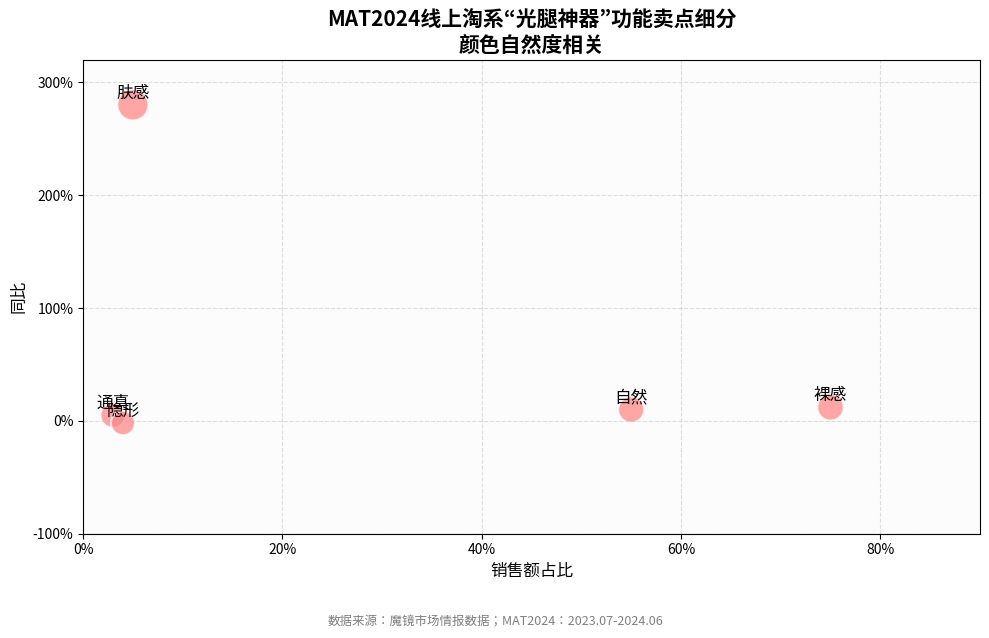

This chart was generated by the following Python code:
import matplotlib.pyplot as plt

# 数据定义（更贴近原图精确位置）
labels = ['肤感', '通真', '隐形', '自然', '裸感']
x_sales_ratio = [0.05, 0.03, 0.04, 0.55, 0.75]  # 销售额占比
y_growth_rate = [2.8, 0.05, -0.02, 0.1, 0.12]   # 同比增速
sizes = [500, 320, 300, 350, 360]  # 气泡大小人为设置以接近原图视觉权重

# 创建图表
fig, ax = plt.subplots(figsize=(10, 6))

# 绘制气泡图
ax.scatter(
    x_sales_ratio,
    y_growth_rate,
    s=sizes,
    c='#FF8888',
    alpha=0.75,
    edgecolors='white',
    linewidth=1.5
)

# 添加文本标签
for i in range(len(labels)):
    ax.text(x_sales_ratio[i], y_growth_rate[i] + 0.03, labels[i],
            ha='center', va='bottom', fontsize=12)

# 坐标轴设置
ax.set_title('MAT2024线上淘系“光腿神器”功能卖点细分\n颜色自然度相关', fontsize=15, weight='bold')
ax.set_xlabel('销售额占比', fontsize=12)
ax.set_ylabel('同比', fontsize=12)

# 设置刻度格式与范围
ax.set_xlim(0, 0.9)
ax.set_ylim(-0.3, 3.2)
ax.set_xticks([0, 0.2, 0.4, 0.6, 0.8])
ax.set_xticklabels(['0%', '20%', '40%', '60%', '80%'])
ax.set_yticks([-1, 0, 1, 2, 3])
ax.set_yticklabels(['-100%', '0%', '100%', '200%', '300%'])

# 添加网格与背景
ax.grid(True, linestyle='--', alpha=0.4)
ax.set_facecolor('#fcfcfc')

# 数据来源说明
source_text = "数据来源：魔镜市场情报数据；MAT2024：2023.07-2024.06"
plt.figtext(0.5, -0.05, source_text, wrap=True, horizontalalignment='center', fontsize=9, color='gray')

plt.tight_layout()
plt.show()
